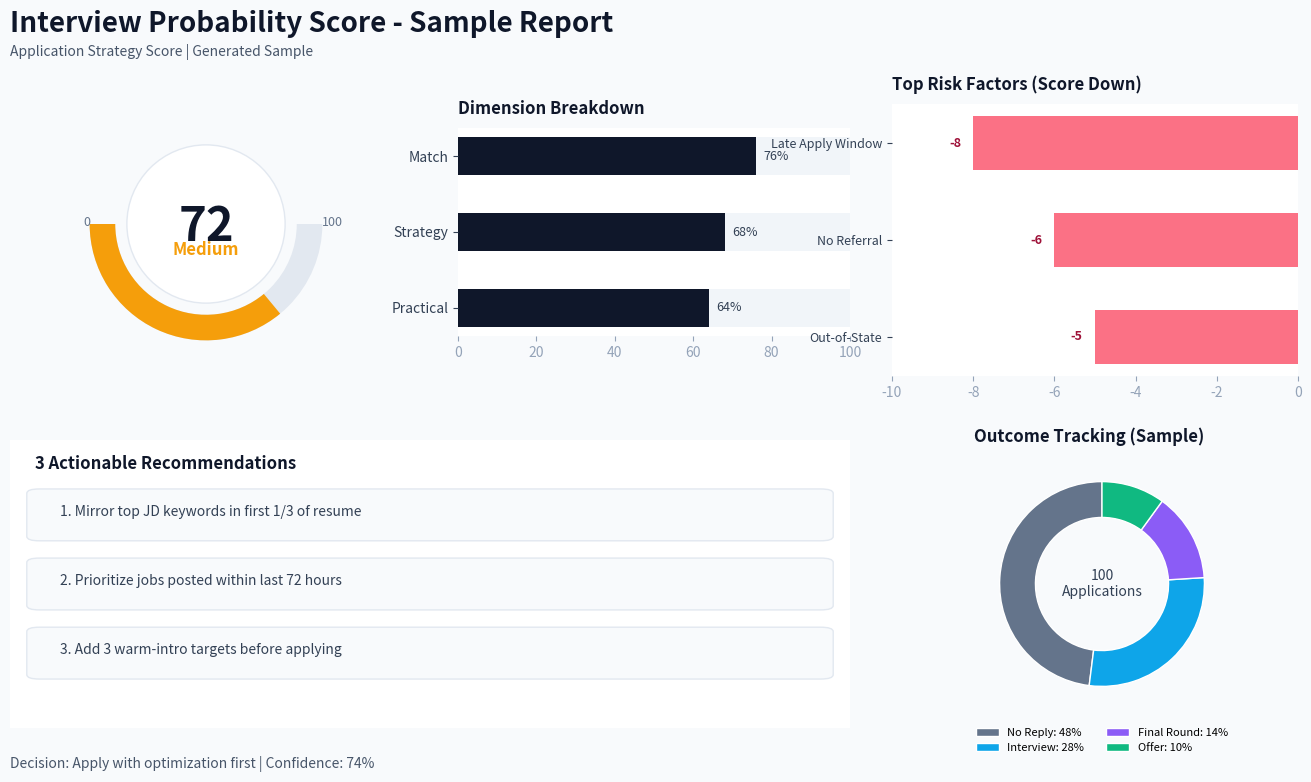

Here is the Python script that generated this plot: (Note: this script raises an exception after producing the figure.)
import matplotlib.pyplot as plt
import numpy as np
from matplotlib.patches import Wedge, Circle, FancyBboxPatch

score = 72
label = "Medium"
dims = {"Match": 76, "Strategy": 68, "Practical": 64}
risks = [
    ("Late Apply Window", -8),
    ("No Referral", -6),
    ("Out-of-State", -5),
]
reco = [
    "Mirror top JD keywords in first 1/3 of resume",
    "Prioritize jobs posted within last 72 hours",
    "Add 3 warm-intro targets before applying",
]
outcomes = {"No Reply": 48, "Interview": 28, "Final Round": 14, "Offer": 10}

fig = plt.figure(figsize=(14, 8), dpi=160)
fig.patch.set_facecolor("#f8fafc")

# Title
fig.text(0.04, 0.95, "Interview Probability Score - Sample Report", fontsize=20, weight='bold', color="#0f172a")
fig.text(0.04, 0.92, "Application Strategy Score | Generated Sample", fontsize=10, color="#475569")

# Score gauge
ax_g = fig.add_axes([0.04, 0.55, 0.28, 0.32])
ax_g.set_aspect('equal')
ax_g.axis('off')
base = Wedge((0, 0), 1.0, 180, 360, width=0.22, facecolor="#e2e8f0", edgecolor='none')
ax_g.add_patch(base)
end_angle = 180 + 180 * (score / 100)
color = "#10b981" if score >= 75 else "#f59e0b" if score >= 50 else "#f43f5e"
val = Wedge((0, 0), 1.0, 180, end_angle, width=0.22, facecolor=color, edgecolor='none')
ax_g.add_patch(val)
ax_g.add_patch(Circle((0,0), 0.68, color="#ffffff", ec="#e2e8f0", lw=1))
ax_g.text(0, -0.03, f"{score}", ha='center', va='center', fontsize=34, weight='bold', color="#0f172a")
ax_g.text(0, -0.22, f"{label}", ha='center', va='center', fontsize=12, weight='bold', color=color)
ax_g.text(-1.05, -0.02, "0", fontsize=9, color="#64748b")
ax_g.text(1.0, -0.02, "100", fontsize=9, color="#64748b")
ax_g.set_xlim(-1.2, 1.2)
ax_g.set_ylim(-1.1, 1.1)

# Dimensions bar
ax_d = fig.add_axes([0.36, 0.57, 0.28, 0.26])
ax_d.set_facecolor("#ffffff")
for s in ax_d.spines.values():
    s.set_visible(False)
ax_d.set_title("Dimension Breakdown", fontsize=12, weight='bold', color="#0f172a", loc='left', pad=10)
keys = list(dims.keys())
vals = list(dims.values())
y = np.arange(len(keys))
ax_d.barh(y, [100]*len(keys), color="#f1f5f9", height=0.5)
ax_d.barh(y, vals, color="#0f172a", height=0.5)
ax_d.set_yticks(y, keys)
ax_d.set_xlim(0, 100)
ax_d.invert_yaxis()
ax_d.tick_params(axis='x', colors="#94a3b8")
ax_d.tick_params(axis='y', colors="#334155")
for i, v in enumerate(vals):
    ax_d.text(v + 2, i, f"{v}%", va='center', fontsize=9, color="#334155")

# Risk factors
ax_r = fig.add_axes([0.67, 0.52, 0.29, 0.34])
ax_r.set_facecolor("#ffffff")
for s in ax_r.spines.values():
    s.set_visible(False)
ax_r.set_title("Top Risk Factors (Score Down)", fontsize=12, weight='bold', color="#0f172a", loc='left', pad=10)
rx = [r[1] for r in risks]
rl = [r[0] for r in risks]
y2 = np.arange(len(rl))
ax_r.barh(y2, rx, color="#fb7185", height=0.55)
ax_r.set_yticks(y2, rl)
ax_r.set_xlim(-10, 0)
ax_r.invert_yaxis()
ax_r.tick_params(axis='x', colors="#94a3b8")
ax_r.tick_params(axis='y', colors="#334155", labelsize=9)
for i, v in enumerate(rx):
    ax_r.text(v - 0.3, i, str(v), va='center', ha='right', fontsize=9, color="#9f1239", weight='bold')

# Recommendations card
ax_t = fig.add_axes([0.04, 0.08, 0.60, 0.36])
ax_t.axis('off')
bg = FancyBboxPatch((0,0), 1, 1, boxstyle="round,pad=0.012,rounding_size=0.02", fc="#ffffff", ec="#dbe3ee")
ax_t.add_patch(bg)
ax_t.text(0.03, 0.9, "3 Actionable Recommendations", fontsize=12, weight='bold', color="#0f172a")
for i, t in enumerate(reco, start=1):
    y0 = 0.75 - (i-1)*0.24
    row = FancyBboxPatch((0.03, y0-0.09), 0.94, 0.16, boxstyle="round,pad=0.01,rounding_size=0.015", fc="#f8fafc", ec="#e2e8f0")
    ax_t.add_patch(row)
    ax_t.text(0.06, y0, f"{i}. {t}", fontsize=10, color="#334155", va='center')

# Outcome donut
ax_o = fig.add_axes([0.68, 0.10, 0.28, 0.32])
ax_o.set_facecolor("#ffffff")
for s in ax_o.spines.values():
    s.set_visible(False)
ax_o.set_title("Outcome Tracking (Sample)", fontsize=12, weight='bold', color="#0f172a", loc='left', pad=10)
labels = list(outcomes.keys())
values = list(outcomes.values())
colors = ["#64748b", "#0ea5e9", "#8b5cf6", "#10b981"]
wedges, _ = ax_o.pie(values, colors=colors, startangle=90, wedgeprops=dict(width=0.35, edgecolor='white'))
ax_o.text(0, 0, "100\nApplications", ha='center', va='center', fontsize=10, color="#334155")
ax_o.legend(wedges, [f"{k}: {v}%" for k,v in zip(labels, values)], loc='lower center', bbox_to_anchor=(0.5, -0.2), ncol=2, frameon=False, fontsize=8)

fig.text(0.04, 0.03, "Decision: Apply with optimization first | Confidence: 74%", fontsize=10, color="#475569")

out = "/Users/sirao/interview-probability-score-tool-page/report-samples/interview-score-report-sample.png"
plt.savefig(out, bbox_inches='tight', facecolor=fig.get_facecolor())
print(out)
